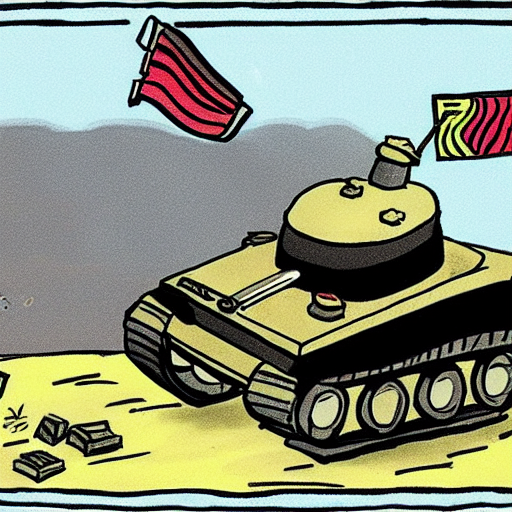
Generation parameters embedded in this image by AUTOMATIC1111 Stable Diffusion web UI or a fork of it (Forge, ...) (PNG 'parameters' text chunk):
tank ramming another tank explosion cartoon
Steps: 150, Sampler: Euler a, CFG scale: 7, Seed: 2757656688, Size: 512x512, Model hash: 06c50424, Batch size: 2, Batch pos: 0